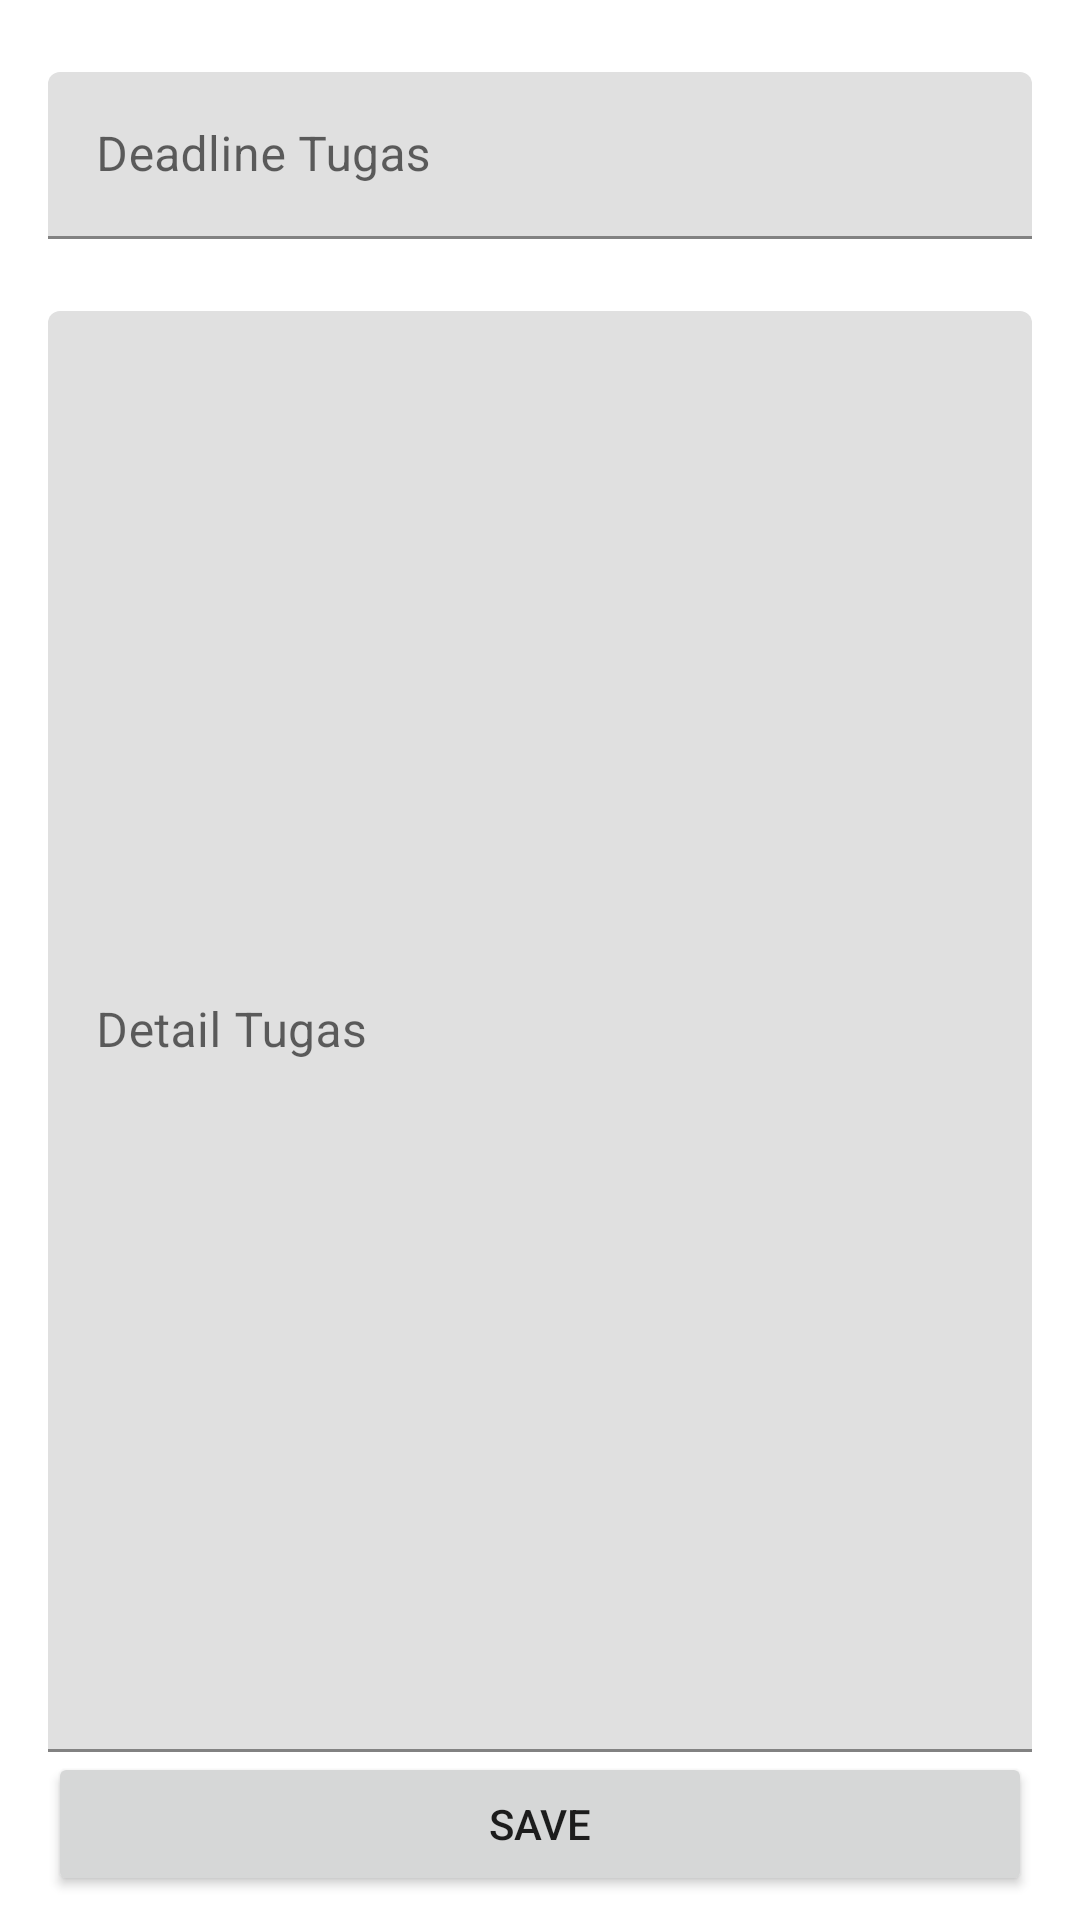

Produce the Android XML layout that renders to this screen, including the resource entries it uses.
<!-- AndroidManifest.xml: application theme Theme.AppCRUD -->
<!-- res/layout/activity_edit.xml -->
<?xml version="1.0" encoding="utf-8"?>
<androidx.constraintlayout.widget.ConstraintLayout xmlns:android="http://schemas.android.com/apk/res/android"
    xmlns:app="http://schemas.android.com/apk/res-auto"
    xmlns:tools="http://schemas.android.com/tools"
    android:layout_width="match_parent"
    android:layout_height="match_parent"
    android:paddingTop="8dp"
    android:paddingBottom="8dp"
    android:paddingStart="16dp"
    android:paddingEnd="16dp"
    tools:context=".ui.main.EditActivity"
    >

    <com.google.android.material.textfield.TextInputLayout
        android:id="@+id/text_input_layout_title"
        android:layout_width="match_parent"
        android:layout_height="wrap_content"
        app:layout_constraintTop_toTopOf="parent"
        app:layout_constraintStart_toStartOf="parent"
        app:layout_constraintEnd_toEndOf="parent"
        android:hint="Deadline Tugas"
        >

        <com.google.android.material.textfield.TextInputEditText
            android:id="@+id/edit_text_title"
            android:layout_width="match_parent"
            android:layout_height="wrap_content"
            android:layout_marginTop="16dp"
            app:layout_constraintEnd_toEndOf="parent"
            app:layout_constraintStart_toStartOf="parent"
            app:layout_constraintTop_toTopOf="parent"
            android:inputType="textCapWords"
            />

    </com.google.android.material.textfield.TextInputLayout>

    <com.google.android.material.textfield.TextInputLayout
        android:id="@+id/textInputLayout"
        android:layout_width="match_parent"
        android:layout_height="0dp"
        android:layout_marginTop="8dp"

        android:hint="Detail Tugas"
        app:layout_constraintBottom_toTopOf="@+id/button_save"
        app:layout_constraintEnd_toEndOf="parent"
        app:layout_constraintStart_toStartOf="parent"
        app:layout_constraintTop_toBottomOf="@+id/text_input_layout_title">

        <com.google.android.material.textfield.TextInputEditText
            android:id="@+id/edit_text_body"
            android:layout_width="match_parent"
            android:layout_height="match_parent"
            android:layout_marginTop="16dp"
            android:inputType="textMultiLine|textCapSentences"
            app:layout_constraintEnd_toEndOf="parent"
            app:layout_constraintStart_toStartOf="parent"
            app:layout_constraintTop_toTopOf="parent" />

    </com.google.android.material.textfield.TextInputLayout>

    <Button
        android:id="@+id/button_save"
        android:layout_width="0dp"
        android:layout_height="wrap_content"
        android:text="Save"
        app:layout_constraintEnd_toEndOf="parent"
        app:layout_constraintStart_toStartOf="parent"
        app:layout_constraintBottom_toTopOf="@id/button_delete"
        tools:layout_editor_absoluteY="675dp" />

    <Button
        android:id="@+id/button_delete"
        android:layout_width="0dp"
        android:layout_height="wrap_content"
        android:visibility="gone"
        android:text="Delete"
        android:textColor="@android:color/white"
        app:layout_constraintBottom_toBottomOf="parent"
        app:layout_constraintEnd_toEndOf="@+id/button_save"
        app:layout_constraintStart_toStartOf="parent" />

</androidx.constraintlayout.widget.ConstraintLayout>
<!-- resources referenced by this layout -->
<resources>
  <style name="Theme.AppCRUD" parent="Theme.MaterialComponents.DayNight.DarkActionBar">
          
          <item name="colorPrimary">@color/purple_500</item>
          <item name="colorPrimaryVariant">@color/purple_700</item>
          <item name="colorOnPrimary">@color/white</item>
          
          <item name="colorSecondary">@color/purple_200</item>
          <item name="colorSecondaryVariant">@color/teal_700</item>
          <item name="colorOnSecondary">@color/black</item>
          
          <item name="android:statusBarColor" tools:targetApi="l">?attr/colorPrimaryVariant</item>
          
      </style>
  <!-- not gathered from this repository: default colours our renderer supplied (Android Studio template values) -->
  <color name="purple_200">#FFBB86FC</color>
  <color name="purple_500">#FF6200EE</color>
  <color name="purple_700">#FF3700B3</color>
  <color name="teal_700">#FF018786</color>
  <color name="black">#FF000000</color>
  <color name="white">#FFFFFFFF</color>
</resources>
